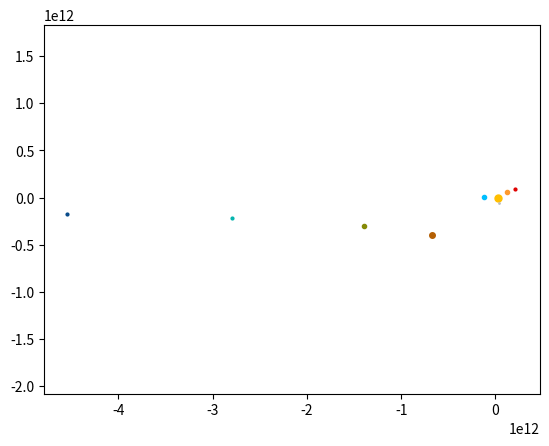

This chart was generated by the following Python code: (Note: this script raises an exception after producing the figure.)
import numpy as np
import matplotlib.pyplot as plt
from matplotlib.animation import ArtistAnimation
from scipy.integrate import odeint

t = np.arange(0, 365 * 24 * 60 * 60, 7 * 24 * 3600)


def diff_func(s, t):
    x1, v_1x, y1, v_1y, \
    x2, v_2x, y2, v_2y, \
    x3, v_3x, y3, v_3y, \
    x4, v_4x, y4, v_4y, \
    x5, v_5x, y5, v_5y, \
    x6, v_6x, y6, v_6y, \
    x7, v_7x, y7, v_7y, \
    x8, v_8x, y8, v_8y, \
    x9, v_9x, y9, v_9y = s

    dx1dt = v_1x  # Sun
    dv_x1dt = - G * M2 / ((x1 - x2) ** 2 + (y1 - y2) ** 2) ** (3 / 2) * (x1 - x2) \
              - G * M3 / ((x1 - x3) ** 2 + (y1 - y3) ** 2) ** (3 / 2) * (x1 - x3) \
              - G * M4 / ((x1 - x4) ** 2 + (y1 - y4) ** 2) ** (3 / 2) * (x1 - x4) \
              - G * M5 / ((x1 - x5) ** 2 + (y1 - y5) ** 2) ** (3 / 2) * (x1 - x5) \
              - G * M6 / ((x1 - x6) ** 2 + (y1 - y6) ** 2) ** (3 / 2) * (x1 - x6) \
              - G * M7 / ((x1 - x7) ** 2 + (y1 - y7) ** 2) ** (3 / 2) * (x1 - x7) \
              - G * M8 / ((x1 - x8) ** 2 + (y1 - y8) ** 2) ** (3 / 2) * (x1 - x8) \
              - G * M9 / ((x1 - x9) ** 2 + (y1 - y9) ** 2) ** (3 / 2) * (x1 - x9)

    dy1dt = v_1y  # Sun
    dv_y1dt = - G * M2 / ((x1 - x2) ** 2 + (y1 - y2) ** 2) ** (3 / 2) * (y1 - y2) \
              - G * M3 / ((x1 - x3) ** 2 + (y1 - y3) ** 2) ** (3 / 2) * (y1 - y3) \
              - G * M4 / ((x1 - x4) ** 2 + (y1 - y4) ** 2) ** (3 / 2) * (y1 - y4) \
              - G * M5 / ((x1 - x5) ** 2 + (y1 - y5) ** 2) ** (3 / 2) * (y1 - y5) \
              - G * M6 / ((x1 - x6) ** 2 + (y1 - y6) ** 2) ** (3 / 2) * (y1 - y6) \
              - G * M7 / ((x1 - x7) ** 2 + (y1 - y7) ** 2) ** (3 / 2) * (y1 - y7) \
              - G * M8 / ((x1 - x8) ** 2 + (y1 - y8) ** 2) ** (3 / 2) * (y1 - y8) \
              - G * M9 / ((x1 - x9) ** 2 + (y1 - y9) ** 2) ** (3 / 2) * (y1 - y9)

    dx2dt = v_2x  # Mercury
    dv_x2dt = - G * M1 / ((x2 - x1) ** 2 + (y2 - y1) ** 2) ** (3 / 2) * (x2 - x1) \
              - G * M3 / ((x2 - x3) ** 2 + (y2 - y3) ** 2) ** (3 / 2) * (x2 - x3) \
              - G * M4 / ((x2 - x4) ** 2 + (y2 - y4) ** 2) ** (3 / 2) * (x2 - x4) \
              - G * M5 / ((x2 - x5) ** 2 + (y2 - y5) ** 2) ** (3 / 2) * (x2 - x5) \
              - G * M6 / ((x2 - x6) ** 2 + (y2 - y6) ** 2) ** (3 / 2) * (x2 - x6) \
              - G * M7 / ((x2 - x7) ** 2 + (y2 - y7) ** 2) ** (3 / 2) * (x2 - x7) \
              - G * M8 / ((x2 - x8) ** 2 + (y2 - y8) ** 2) ** (3 / 2) * (x2 - x8) \
              - G * M9 / ((x2 - x9) ** 2 + (y2 - y9) ** 2) ** (3 / 2) * (x2 - x9)

    dy2dt = v_2y  # Mercury
    dv_y2dt = - G * M1 / ((x2 - x1) ** 2 + (y2 - y1) ** 2) ** (3 / 2) * (y2 - y1) \
              - G * M3 / ((x2 - x3) ** 2 + (y2 - y3) ** 2) ** (3 / 2) * (y2 - y3) \
              - G * M4 / ((x2 - x4) ** 2 + (y2 - y4) ** 2) ** (3 / 2) * (y2 - y4) \
              - G * M5 / ((x2 - x5) ** 2 + (y2 - y5) ** 2) ** (3 / 2) * (y2 - y5) \
              - G * M6 / ((x2 - x6) ** 2 + (y2 - y6) ** 2) ** (3 / 2) * (y2 - y6) \
              - G * M7 / ((x2 - x7) ** 2 + (y2 - y7) ** 2) ** (3 / 2) * (y2 - y7) \
              - G * M8 / ((x2 - x8) ** 2 + (y2 - y8) ** 2) ** (3 / 2) * (y2 - y8) \
              - G * M9 / ((x2 - x9) ** 2 + (y2 - y9) ** 2) ** (3 / 2) * (y2 - y9)

    dx3dt = v_3x  # Venus
    dv_x3dt = - G * M1 / ((x3 - x1) ** 2 + (y3 - y1) ** 2) ** (3 / 2) * (x3 - x1) \
              - G * M2 / ((x3 - x2) ** 2 + (y3 - y2) ** 2) ** (3 / 2) * (x3 - x2) \
              - G * M4 / ((x3 - x4) ** 2 + (y3 - y4) ** 2) ** (3 / 2) * (x3 - x4) \
              - G * M5 / ((x3 - x5) ** 2 + (y3 - y5) ** 2) ** (3 / 2) * (x3 - x5) \
              - G * M6 / ((x3 - x6) ** 2 + (y3 - y6) ** 2) ** (3 / 2) * (x3 - x6) \
              - G * M7 / ((x3 - x7) ** 2 + (y3 - y7) ** 2) ** (3 / 2) * (x3 - x7) \
              - G * M8 / ((x3 - x8) ** 2 + (y3 - y8) ** 2) ** (3 / 2) * (x3 - x8) \
              - G * M9 / ((x3 - x9) ** 2 + (y3 - y9) ** 2) ** (3 / 2) * (x3 - x9)

    dy3dt = v_3y  # Venus
    dv_y3dt = - G * M1 / ((x3 - x1) ** 2 + (y3 - y1) ** 2) ** (3 / 2) * (y3 - y1) \
              - G * M2 / ((x3 - x2) ** 2 + (y3 - y2) ** 2) ** (3 / 2) * (y3 - y2) \
              - G * M4 / ((x3 - x4) ** 2 + (y3 - y4) ** 2) ** (3 / 2) * (y3 - y4) \
              - G * M5 / ((x3 - x5) ** 2 + (y3 - y5) ** 2) ** (3 / 2) * (y3 - y5) \
              - G * M6 / ((x3 - x6) ** 2 + (y3 - y6) ** 2) ** (3 / 2) * (y3 - y6) \
              - G * M7 / ((x3 - x7) ** 2 + (y3 - y7) ** 2) ** (3 / 2) * (y3 - y7) \
              - G * M8 / ((x3 - x8) ** 2 + (y3 - y8) ** 2) ** (3 / 2) * (y3 - y8) \
              - G * M9 / ((x3 - x9) ** 2 + (y3 - y9) ** 2) ** (3 / 2) * (y3 - y9)

    dx4dt = v_4x  # Earth
    dv_x4dt = - G * M1 / ((x4 - x1) ** 2 + (y4 - y1) ** 2) ** (3 / 2) * (x4 - x1) \
              - G * M2 / ((x4 - x2) ** 2 + (y4 - y2) ** 2) ** (3 / 2) * (x4 - x2) \
              - G * M3 / ((x4 - x3) ** 2 + (y4 - y3) ** 2) ** (3 / 2) * (x4 - x3) \
              - G * M5 / ((x4 - x5) ** 2 + (y4 - y5) ** 2) ** (3 / 2) * (x4 - x5) \
              - G * M6 / ((x4 - x6) ** 2 + (y4 - y6) ** 2) ** (3 / 2) * (x4 - x6) \
              - G * M7 / ((x4 - x7) ** 2 + (y4 - y7) ** 2) ** (3 / 2) * (x4 - x7) \
              - G * M8 / ((x4 - x8) ** 2 + (y4 - y8) ** 2) ** (3 / 2) * (x4 - x8) \
              - G * M9 / ((x4 - x9) ** 2 + (y4 - y9) ** 2) ** (3 / 2) * (x4 - x9)

    dy4dt = v_4y  # Earth
    dv_y4dt = - G * M1 / ((x4 - x1) ** 2 + (y4 - y1) ** 2) ** (3 / 2) * (y4 - y1) \
              - G * M2 / ((x4 - x2) ** 2 + (y4 - y2) ** 2) ** (3 / 2) * (y4 - y2) \
              - G * M3 / ((x4 - x3) ** 2 + (y4 - y3) ** 2) ** (3 / 2) * (y4 - y3) \
              - G * M5 / ((x4 - x5) ** 2 + (y4 - y5) ** 2) ** (3 / 2) * (y4 - y5) \
              - G * M6 / ((x4 - x6) ** 2 + (y4 - y6) ** 2) ** (3 / 2) * (y4 - y6) \
              - G * M7 / ((x4 - x7) ** 2 + (y4 - y7) ** 2) ** (3 / 2) * (y4 - y7) \
              - G * M8 / ((x4 - x8) ** 2 + (y4 - y8) ** 2) ** (3 / 2) * (y4 - y8) \
              - G * M9 / ((x4 - x9) ** 2 + (y4 - y9) ** 2) ** (3 / 2) * (y4 - y9)

    dx5dt = v_5x  # Mars
    dv_x5dt = - G * M1 / ((x5 - x1) ** 2 + (y5 - y1) ** 2) ** (3 / 2) * (x5 - x1) \
              - G * M2 / ((x5 - x2) ** 2 + (y5 - y2) ** 2) ** (3 / 2) * (x5 - x2) \
              - G * M3 / ((x5 - x3) ** 2 + (y5 - y3) ** 2) ** (3 / 2) * (x5 - x3) \
              - G * M4 / ((x5 - x4) ** 2 + (y5 - y4) ** 2) ** (3 / 2) * (y5 - y4) \
              - G * M6 / ((x5 - x6) ** 2 + (y5 - y6) ** 2) ** (3 / 2) * (y5 - y6) \
              - G * M7 / ((x5 - x7) ** 2 + (y5 - y7) ** 2) ** (3 / 2) * (y5 - y7) \
              - G * M8 / ((x5 - x8) ** 2 + (y5 - y8) ** 2) ** (3 / 2) * (y5 - y8) \
              - G * M9 / ((x5 - x9) ** 2 + (y5 - y9) ** 2) ** (3 / 2) * (y5 - y9)

    dy5dt = v_5y  # Mars
    dv_y5dt = - G * M1 / ((x5 - x1) ** 2 + (y5 - y1) ** 2) ** (3 / 2) * (y5 - y1) \
              - G * M2 / ((x5 - x2) ** 2 + (y5 - y2) ** 2) ** (3 / 2) * (y5 - y2) \
              - G * M3 / ((x5 - x3) ** 2 + (y5 - y3) ** 2) ** (3 / 2) * (y5 - y3) \
              - G * M4 / ((x5 - x4) ** 2 + (y5 - y4) ** 2) ** (3 / 2) * (y5 - y4) \
              - G * M6 / ((x5 - x6) ** 2 + (y5 - y6) ** 2) ** (3 / 2) * (y5 - y6) \
              - G * M7 / ((x5 - x7) ** 2 + (y5 - y7) ** 2) ** (3 / 2) * (y5 - y7) \
              - G * M8 / ((x5 - x8) ** 2 + (y5 - y8) ** 2) ** (3 / 2) * (y5 - y8) \
              - G * M9 / ((x5 - x9) ** 2 + (y5 - y9) ** 2) ** (3 / 2) * (y5 - y9)

    dx6dt = v_6x  # Jupiter
    dv_x6dt = - G * M1 / ((x6 - x1) ** 2 + (y6 - y1) ** 2) ** (3 / 2) * (x6 - x1) \
              - G * M2 / ((x6 - x2) ** 2 + (y6 - y2) ** 2) ** (3 / 2) * (x6 - x2) \
              - G * M3 / ((x6 - x3) ** 2 + (y6 - y3) ** 2) ** (3 / 2) * (x6 - x3) \
              - G * M4 / ((x6 - x4) ** 2 + (y6 - y4) ** 2) ** (3 / 2) * (y6 - y4) \
              - G * M5 / ((x6 - x5) ** 2 + (y6 - y5) ** 2) ** (3 / 2) * (y6 - y5) \
              - G * M7 / ((x6 - x7) ** 2 + (y6 - y7) ** 2) ** (3 / 2) * (y6 - y7) \
              - G * M8 / ((x6 - x8) ** 2 + (y6 - y8) ** 2) ** (3 / 2) * (y6 - y8) \
              - G * M9 / ((x6 - x9) ** 2 + (y6 - y9) ** 2) ** (3 / 2) * (y6 - y9)

    dy6dt = v_6y  # Jupiter
    dv_y6dt = - G * M1 / ((x6 - x1) ** 2 + (y6 - y1) ** 2) ** (3 / 2) * (y6 - y1) \
              - G * M2 / ((x6 - x2) ** 2 + (y6 - y2) ** 2) ** (3 / 2) * (y6 - y2) \
              - G * M3 / ((x6 - x3) ** 2 + (y6 - y3) ** 2) ** (3 / 2) * (y6 - y3) \
              - G * M4 / ((x6 - x4) ** 2 + (y6 - y4) ** 2) ** (3 / 2) * (y6 - y4) \
              - G * M5 / ((x6 - x5) ** 2 + (y6 - y5) ** 2) ** (3 / 2) * (y6 - y5) \
              - G * M7 / ((x6 - x7) ** 2 + (y6 - y7) ** 2) ** (3 / 2) * (y6 - y7) \
              - G * M8 / ((x6 - x8) ** 2 + (y6 - y8) ** 2) ** (3 / 2) * (y6 - y8) \
              - G * M9 / ((x6 - x9) ** 2 + (y6 - y9) ** 2) ** (3 / 2) * (y6 - y9)

    dx7dt = v_7x  # Saturn
    dv_x7dt = - G * M1 / ((x7 - x1) ** 2 + (y7 - y1) ** 2) ** (3 / 2) * (x7 - x1) \
              - G * M2 / ((x7 - x2) ** 2 + (y7 - y2) ** 2) ** (3 / 2) * (x7 - x2) \
              - G * M3 / ((x7 - x3) ** 2 + (y7 - y3) ** 2) ** (3 / 2) * (x7 - x3) \
              - G * M4 / ((x7 - x4) ** 2 + (y7 - y4) ** 2) ** (3 / 2) * (y7 - y4) \
              - G * M5 / ((x7 - x5) ** 2 + (y7 - y5) ** 2) ** (3 / 2) * (y7 - y5) \
              - G * M6 / ((x7 - x6) ** 2 + (y7 - y6) ** 2) ** (3 / 2) * (y7 - y6) \
              - G * M8 / ((x7 - x8) ** 2 + (y7 - y8) ** 2) ** (3 / 2) * (y7 - y8) \
              - G * M9 / ((x7 - x9) ** 2 + (y7 - y9) ** 2) ** (3 / 2) * (y7 - y9)

    dy7dt = v_7y  # Saturn
    dv_y7dt = - G * M1 / ((x7 - x1) ** 2 + (y7 - y1) ** 2) ** (3 / 2) * (y7 - y1) \
              - G * M2 / ((x7 - x2) ** 2 + (y7 - y2) ** 2) ** (3 / 2) * (y7 - y2) \
              - G * M3 / ((x7 - x3) ** 2 + (y7 - y3) ** 2) ** (3 / 2) * (y7 - y3) \
              - G * M4 / ((x7 - x4) ** 2 + (y7 - y4) ** 2) ** (3 / 2) * (y7 - y4) \
              - G * M5 / ((x7 - x5) ** 2 + (y7 - y5) ** 2) ** (3 / 2) * (y7 - y5) \
              - G * M6 / ((x7 - x6) ** 2 + (y7 - y6) ** 2) ** (3 / 2) * (y7 - y6) \
              - G * M8 / ((x7 - x8) ** 2 + (y7 - y8) ** 2) ** (3 / 2) * (y7 - y8) \
              - G * M9 / ((x7 - x9) ** 2 + (y7 - y9) ** 2) ** (3 / 2) * (y7 - y9)

    dx8dt = v_8x  # Uranus
    dv_x8dt = - G * M1 / ((x8 - x1) ** 2 + (y8 - y1) ** 2) ** (3 / 2) * (x8 - x1) \
              - G * M2 / ((x8 - x2) ** 2 + (y8 - y2) ** 2) ** (3 / 2) * (x8 - x2) \
              - G * M3 / ((x8 - x3) ** 2 + (y8 - y3) ** 2) ** (3 / 2) * (x8 - x3) \
              - G * M4 / ((x8 - x4) ** 2 + (y8 - y4) ** 2) ** (3 / 2) * (y8 - y4) \
              - G * M5 / ((x8 - x5) ** 2 + (y8 - y5) ** 2) ** (3 / 2) * (y8 - y5) \
              - G * M6 / ((x8 - x6) ** 2 + (y8 - y6) ** 2) ** (3 / 2) * (y8 - y6) \
              - G * M7 / ((x8 - x7) ** 2 + (y8 - y7) ** 2) ** (3 / 2) * (y8 - y7) \
              - G * M9 / ((x8 - x9) ** 2 + (y8 - y9) ** 2) ** (3 / 2) * (y8 - y9)

    dy8dt = v_8y  # Uranus
    dv_y8dt = - G * M1 / ((x8 - x1) ** 2 + (y8 - y1) ** 2) ** (3 / 2) * (y8 - y1) \
              - G * M2 / ((x8 - x2) ** 2 + (y8 - y2) ** 2) ** (3 / 2) * (y8 - y2) \
              - G * M3 / ((x8 - x3) ** 2 + (y8 - y3) ** 2) ** (3 / 2) * (y8 - y3) \
              - G * M4 / ((x8 - x4) ** 2 + (y8 - y4) ** 2) ** (3 / 2) * (y8 - y4) \
              - G * M5 / ((x8 - x5) ** 2 + (y8 - y5) ** 2) ** (3 / 2) * (y8 - y5) \
              - G * M6 / ((x8 - x6) ** 2 + (y8 - y6) ** 2) ** (3 / 2) * (y8 - y6) \
              - G * M7 / ((x8 - x7) ** 2 + (y8 - y7) ** 2) ** (3 / 2) * (y8 - y7) \
              - G * M9 / ((x8 - x9) ** 2 + (y8 - y9) ** 2) ** (3 / 2) * (y8 - y9)

    dx9dt = v_9x  # Neptune
    dv_x9dt = - G * M1 / ((x9 - x1) ** 2 + (y9 - y1) ** 2) ** (3 / 2) * (x9 - x1) \
              - G * M2 / ((x9 - x2) ** 2 + (y9 - y2) ** 2) ** (3 / 2) * (x9 - x2) \
              - G * M3 / ((x9 - x3) ** 2 + (y9 - y3) ** 2) ** (3 / 2) * (x9 - x3) \
              - G * M4 / ((x9 - x4) ** 2 + (y9 - y4) ** 2) ** (3 / 2) * (y9 - y4) \
              - G * M5 / ((x9 - x5) ** 2 + (y9 - y5) ** 2) ** (3 / 2) * (y9 - y5) \
              - G * M6 / ((x9 - x6) ** 2 + (y9 - y6) ** 2) ** (3 / 2) * (y9 - y6) \
              - G * M7 / ((x9 - x7) ** 2 + (y9 - y7) ** 2) ** (3 / 2) * (y9 - y7) \
              - G * M8 / ((x9 - x8) ** 2 + (y9 - y8) ** 2) ** (3 / 2) * (y9 - y8)

    dy9dt = v_9y  # Neptune
    dv_y9dt = - G * M1 / ((x9 - x1) ** 2 + (y9 - y1) ** 2) ** (3 / 2) * (y9 - y1) \
              - G * M2 / ((x9 - x2) ** 2 + (y9 - y2) ** 2) ** (3 / 2) * (y9 - y2) \
              - G * M3 / ((x9 - x3) ** 2 + (y9 - y3) ** 2) ** (3 / 2) * (y9 - y3) \
              - G * M4 / ((x9 - x4) ** 2 + (y9 - y4) ** 2) ** (3 / 2) * (y9 - y4) \
              - G * M5 / ((x9 - x5) ** 2 + (y9 - y5) ** 2) ** (3 / 2) * (y9 - y5) \
              - G * M6 / ((x9 - x6) ** 2 + (y9 - y6) ** 2) ** (3 / 2) * (y9 - y6) \
              - G * M7 / ((x9 - x7) ** 2 + (y9 - y7) ** 2) ** (3 / 2) * (y9 - y7) \
              - G * M8 / ((x9 - x8) ** 2 + (y9 - y8) ** 2) ** (3 / 2) * (y9 - y8)

    return dx1dt, dv_x1dt, dy1dt, dv_y1dt, \
           dx2dt, dv_x2dt, dy2dt, dv_y2dt, \
           dx3dt, dv_x3dt, dy3dt, dv_y3dt, \
           dx4dt, dv_x4dt, dy4dt, dv_y4dt, \
           dx5dt, dv_x5dt, dy5dt, dv_y5dt, \
           dx6dt, dv_x6dt, dy6dt, dv_y6dt, \
           dx7dt, dv_x7dt, dy7dt, dv_y7dt, \
           dx8dt, dv_x8dt, dy8dt, dv_y8dt, \
           dx9dt, dv_x9dt, dy9dt, dv_y9dt


G = 6.7 * 10 ** (-11)

M1 = 1.9891 * 10 ** 30

M2 = 3.33 * 10 ** 23
M3 = 4.87 * 10 ** 24
M4 = 5.97 * 10 ** 24
M5 = 6.4171 * 10 ** 23
M6 = 1.8986 * 10 ** 27
M7 = 5.6846 * 10 ** 26
M8 = 8.6813 * 10 ** 25
M9 = 1.0243 * 10 ** 26

# Sun
x10 = 0
y10 = 0
v_1x0 = 1000
v_1y0 = 0

# Mercury
x20 = - 58 * 10 ** 9
y20 = 0
v_2x0 = 0
v_2y0 = - 47360

# Venus
x30 = - 108 * 10 ** 9
y30 = 0
v_3x0 = 0
v_3y0 = - 35200

# Earth
x40 = - 150 * 10 ** 9
y40 = 0
v_4x0 = 0
v_4y0 = - 29783

# Mars
x50 = - 220 * 10 ** 9
y50 = 0
v_5x0 = 0
v_5y0 = - 24130

# Jupiter
x60 = - 778 * 10 ** 9
y60 = 0
v_6x0 = 0
v_6y0 = - 13070

# Saturn
x70 = - 1430 * 10 ** 9
y70 = 0
v_7x0 = 0
v_7y0 = - 9690

# Uranus
x80 = - 2800 * 10 ** 9
y80 = 0
v_8x0 = 0
v_8y0 = - 6810

# Neptune
x90 = - 4550 * 10 ** 9
y90 = 0
v_9x0 = 0
v_9y0 = - 5435

s0 = x10, v_1x0, y10, v_1y0, \
     x20, v_2x0, y20, v_2y0, \
     x30, v_3x0, y30, v_3y0, \
     x40, v_4x0, y40, v_4y0, \
     x50, v_5x0, y50, v_5y0, \
     x60, v_6x0, y60, v_6y0, \
     x70, v_7x0, y70, v_7y0, \
     x80, v_8x0, y80, v_8y0, \
     x90, v_9x0, y90, v_9y0

sol = odeint(diff_func, s0, t)
anim_list = []
fig = plt.figure()

for i in range(0, len(t), 1):
    sun, = plt.plot(sol[i, 0], sol[i, 2], color='#FFBF00', marker='o', label='Sun', ms=5)
    mercury, = plt.plot(sol[i, 4], sol[i, 6], color='#BDBDBD', marker='o', label='Mercury', ms=1)
    venus, = plt.plot(sol[i, 8], sol[i, 10], color='#FE9A2E', marker='o', label='Venus', ms=3)
    earth, = plt.plot(sol[i, 12], sol[i, 14], color='#00BFFF', marker='o', label='Earth', ms=3)
    mars, = plt.plot(sol[i, 16], sol[i, 18], color='#DF0101', marker='o', label='Mars', ms=2)
    jupiter, = plt.plot(sol[i, 20], sol[i, 22], color='#B45F04', marker='o', label='Jupiter', ms=4)
    saturn, = plt.plot(sol[i, 24], sol[i, 26], color='#868A08', marker='o', label='Saturn', ms=3)
    uranus, = plt.plot(sol[i, 28], sol[i, 30], color='#04B4AE', marker='o', label='Uranus', ms=2)
    neptune, = plt.plot(sol[i, 32], sol[i, 34], color='#084B8A', marker='o', label='Neptune', ms=2)
    anim_list.append([sun, mercury, venus, earth, mars, jupiter, saturn, uranus, neptune])

plt.axis('equal')
ani = ArtistAnimation(fig, anim_list, interval=50)
ani.save('sun_a.html')
